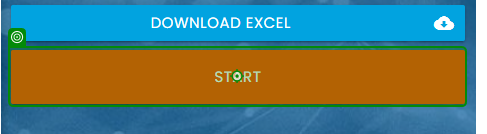
Task: Reads employee data from an Excel file, opens a browser window, navigates to the RPA Challenge Website, clicks on the "Start" button and enters the employee data into the RPA Challenge forms. 

Disclaimer: This workflow is created for demonstration purposes. 
Workflow: Main

Step 1: click on the button 'Start' in window 'Rpa Challenge' (msedge.exe)

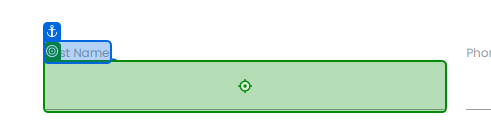
Step 2: type [CurrentRow(ColumnName).ToString] into the text box in window 'Rpa Challenge' (msedge.exe)

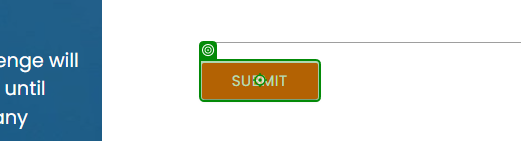
Step 3: click on the text box 'Submit' in window 'Rpa Challenge' (msedge.exe)
